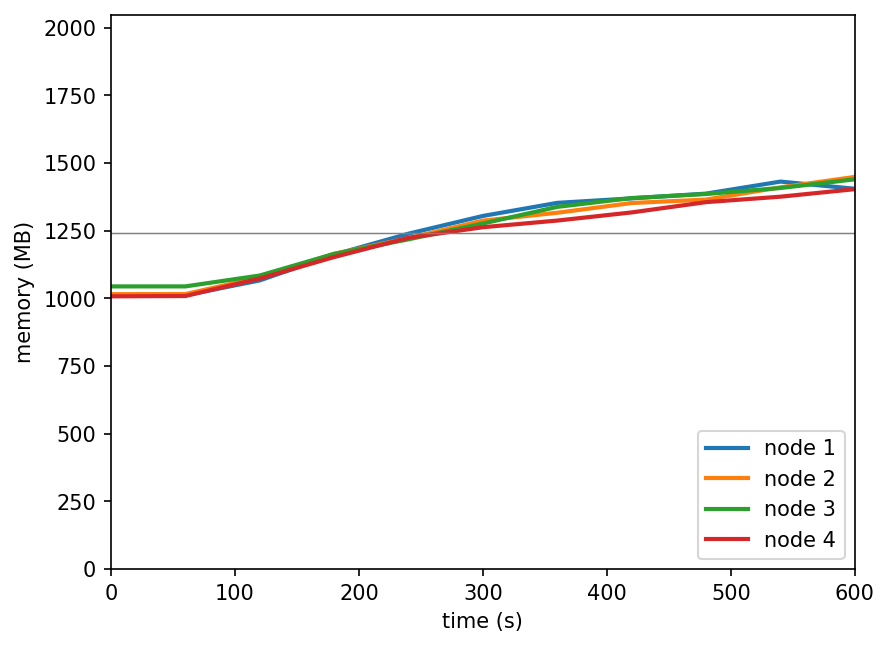

Values plotted in this chart, from the file beside it:
timestamp, ppgcc-m02_pod_amount, ppgcc-m02_memory, ppgcc-m02_cpu, ppgcc-m03_pod_amount, ppgcc-m03_memory, ppgcc-m03_cpu, ppgcc-m04_pod_amount, ppgcc-m04_memory, ppgcc-m04_cpu, ppgcc-m05_pod_amount, ppgcc-m05_memory, ppgcc-m05_cpu
0, 5, 1034856, 114049310, 5, 1040080, 124438965, 5, 1069312, 124413408, 5, 1031708, 102838799
60, 5, 1035780, 34634660, 5, 1040344, 35644171, 5, 1069312, 34039414, 5, 1032896, 34479499
120, 5, 1092012, 96085944, 5, 1103176, 102820895, 5, 1110496, 78705021, 5, 1099028, 102055764
180, 5, 1189560, 198731226, 5, 1192540, 207969029, 5, 1192336, 160004683, 5, 1180340, 220420572
240, 5, 1268760, 284088888, 5, 1251940, 333248932, 5, 1247512, 222949490, 5, 1253072, 330734069
300, 5, 1335816, 438153561, 5, 1318204, 384326512, 5, 1307176, 296495707, 5, 1293200, 393502619
360, 5, 1385316, 505037513, 5, 1347904, 456625588, 5, 1370140, 391575859, 5, 1318412, 496196010
420, 5, 1402344, 572228904, 5, 1384732, 560551708, 5, 1403536, 447532803, 5, 1349168, 635546251
480, 5, 1420296, 638476800, 5, 1397800, 631302085, 5, 1418848, 585891532, 5, 1388108, 704097488
540, 5, 1465836, 793245457, 5, 1444000, 735803515, 5, 1441552, 645273814, 5, 1408700, 739307749
600, 5, 1438644, 775987934, 5, 1483536, 842962703, 5, 1474420, 689952296, 5, 1437212, 847676510
